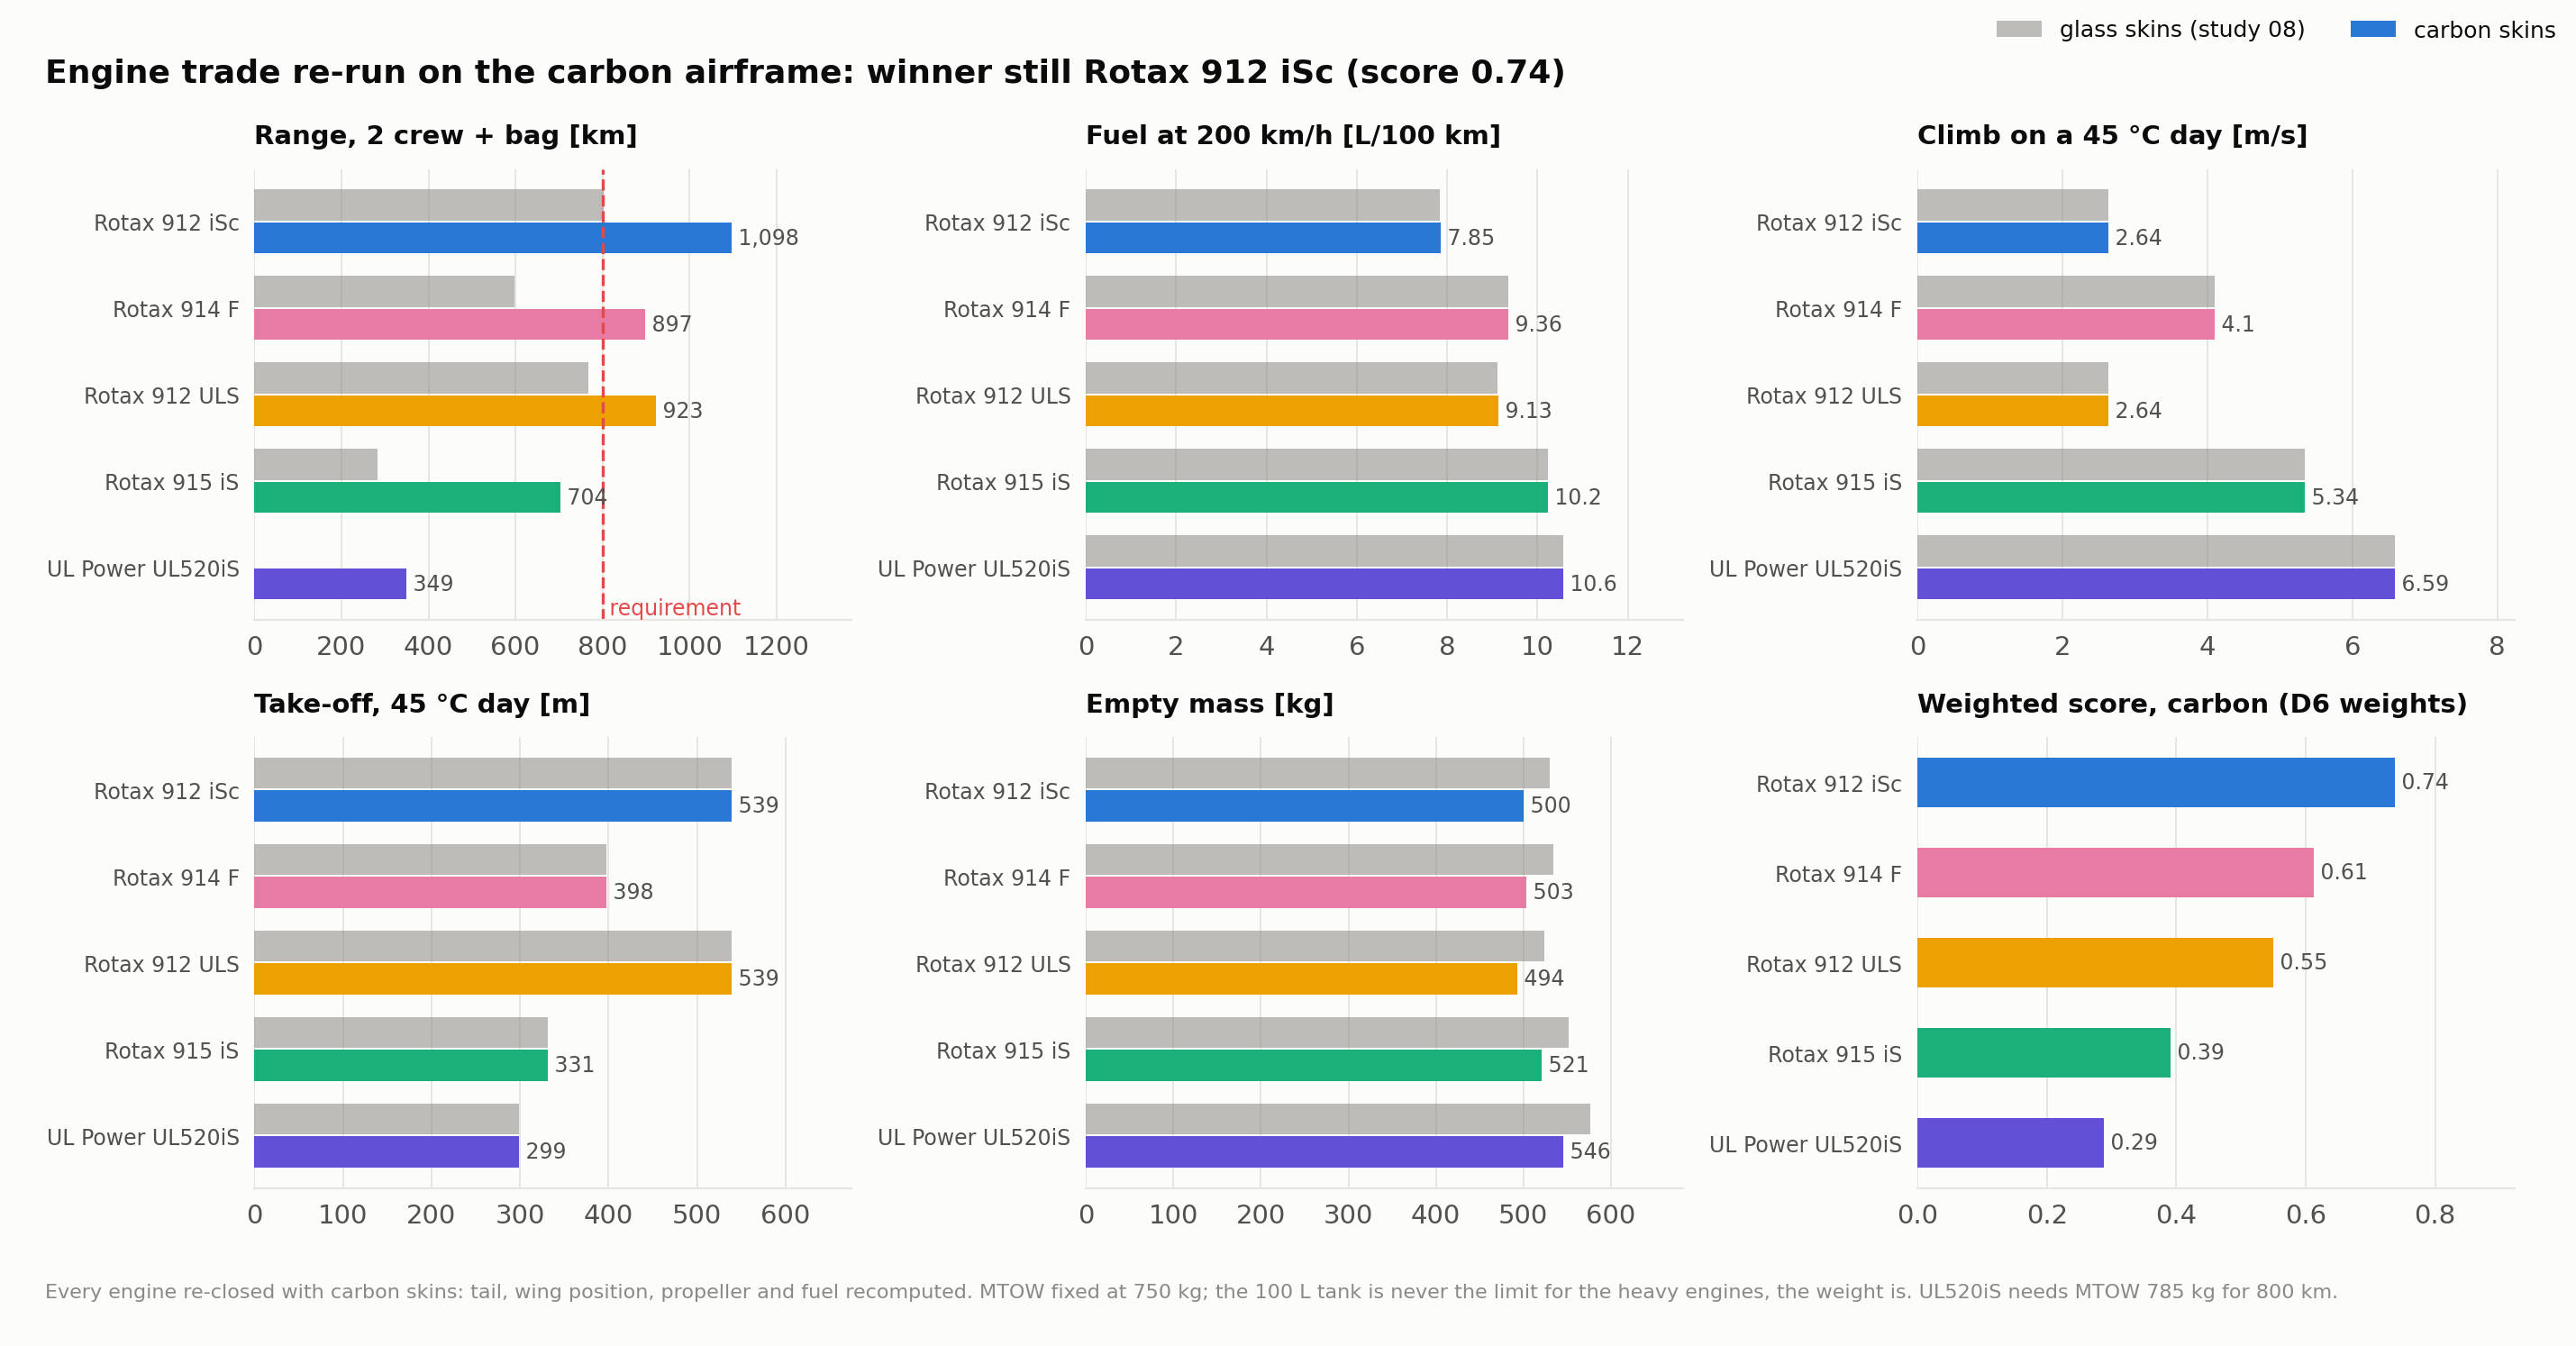

Data behind this chart, as committed beside it:
engine, airframe, empty_mass, fuel_kg, fuel_per_100km, range_design_payload, cruise_75_kmh, roc_sl, roc_hot_day, takeoff_sl, takeoff_hot_day, prop, vh, score, meets_800km
912ULS, glass, 524.1, 61.91, 9.118, 766.6, 215.6, 3.7, 2.64, 356.8, 539.3, 1.75 m / 3-blade, 0.5, 0.5981, False
912iSc, glass, 530.3, 55.66, 7.841, 802.5, 215.6, 3.7, 2.639, 356.8, 539.3, 1.75 m / 3-blade, 0.5, 0.738, True
914, glass, 533.7, 52.28, 9.343, 598.1, 227.5, 4.461, 4.1, 313.4, 397.5, 1.75 m / 3-blade, 0.5, 0.6168, False
915iS, glass, 551.7, 34.29, 10.23, 283.8, 244.8, 5.751, 5.342, 265, 331.3, 1.75 m / 3-blade, 0.525, 0.3617, False
UL520iS, glass, 576.4, 9.65, 10.56, 0, 276.5, 8.422, 6.59, 224.4, 298.8, 1.58 m / 3-blade, 0.525, 0.2875, False
912ULS, carbon, 493.5, 72, 9.131, 922.8, 215.3, 3.698, 2.638, 356.8, 539.3, 1.75 m / 3-blade, 0.525, 0.5507, True
912iSc, carbon, 499.8, 72, 7.852, 1098, 215.3, 3.698, 2.637, 356.8, 539.3, 1.75 m / 3-blade, 0.525, 0.738, True
914, carbon, 503.2, 72, 9.356, 897, 227.5, 4.458, 4.098, 313.4, 397.5, 1.75 m / 3-blade, 0.525, 0.6132, True
915iS, carbon, 521.1, 64.9, 10.24, 703.7, 244.8, 5.748, 5.339, 265, 331.3, 1.75 m / 3-blade, 0.55, 0.3919, False
UL520iS, carbon, 545.7, 40.25, 10.57, 348.8, 276.5, 8.419, 6.587, 224.4, 298.8, 1.58 m / 3-blade, 0.55, 0.2875, False
